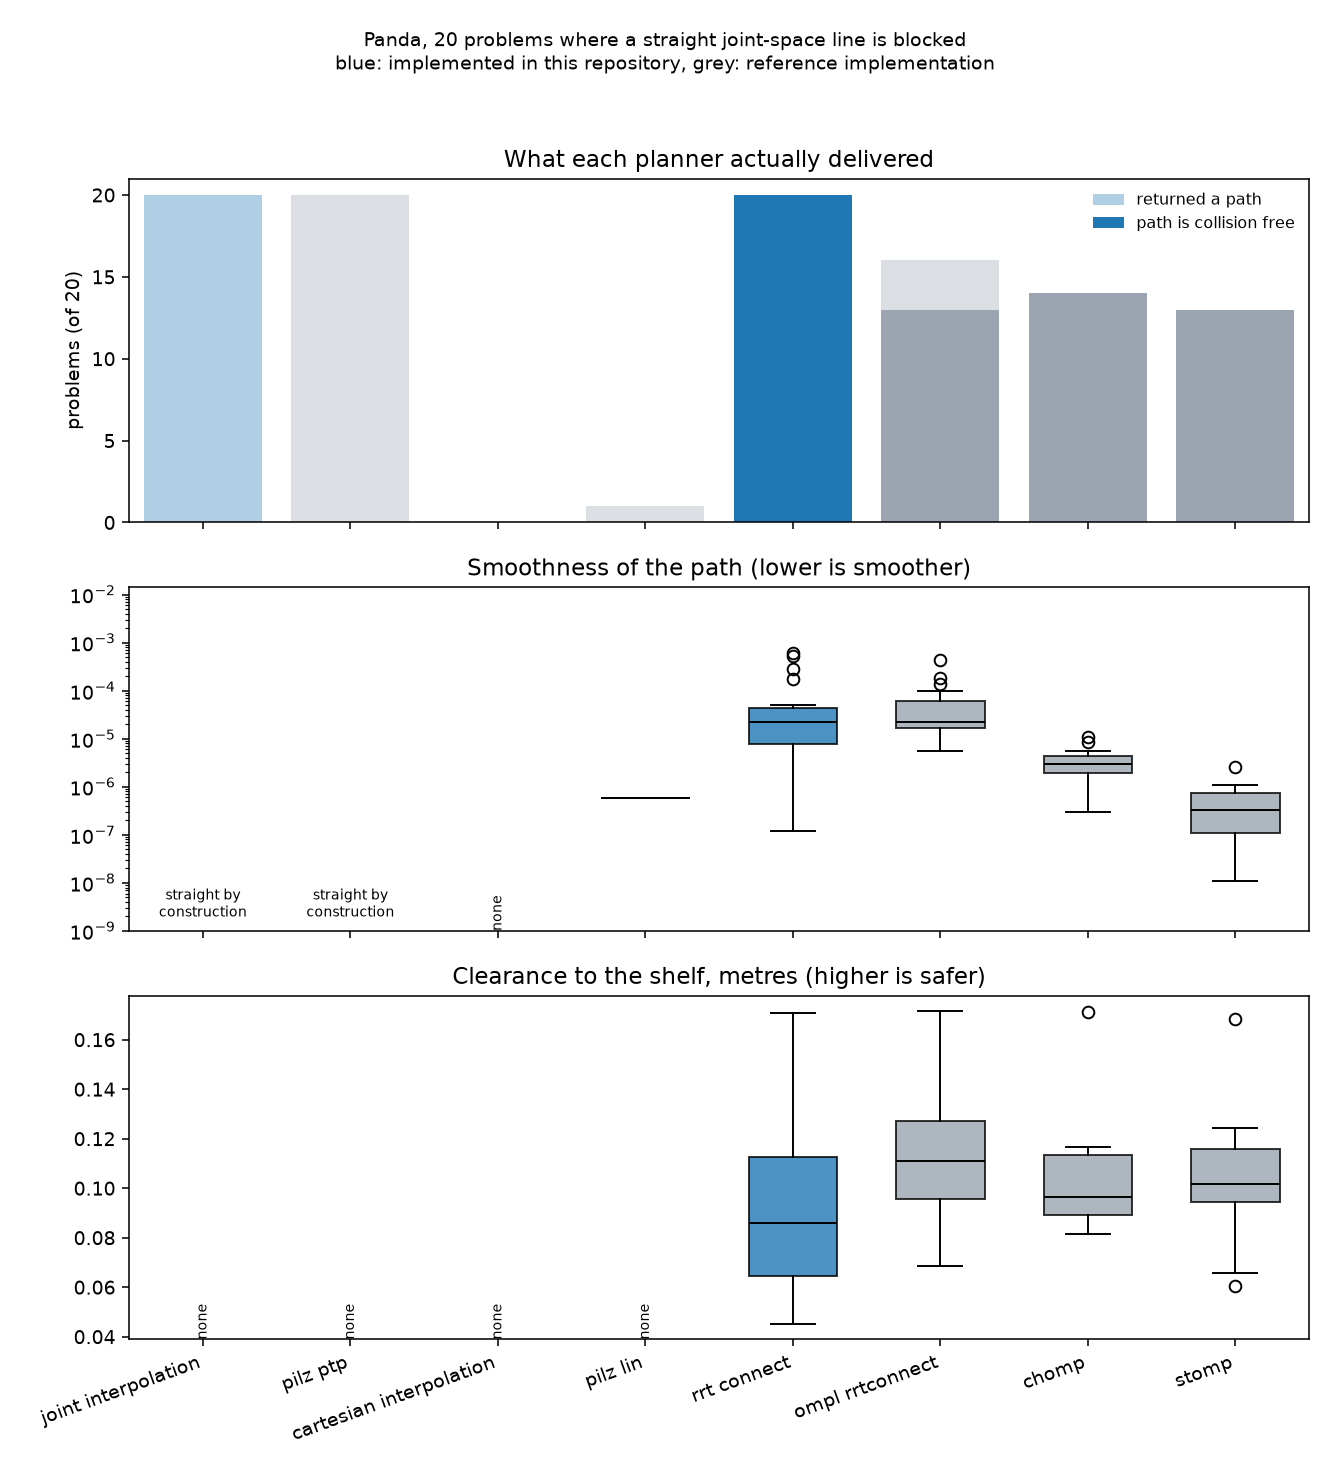

Values plotted in this chart, from the file beside it:
problem, planner, implementation, succeeded, collision_free, seconds, joint_length, tool_length, smoothness, min_clearance_m
1, joint interpolation, armik (python), True, False, 0.0002, 6.172, 0.8457, 7.489e-31, 0.0136
1, cartesian interpolation, armik (python), False, False, 1.698, , , , 
1, rrt connect, armik (python), True, True, 0.0564, 6.48, 1.172, 8.056e-06, 0.0872
1, pilz ptp, moveit (c++), True, False, 0.0005, 6.172, 0.8457, 4.83e-31, 0.0136
1, pilz lin, moveit (c++), False, False, 0.0007, , , , 
1, ompl rrtconnect, moveit (c++), True, False, 0.0177, 7.09, 2.341, 1.997e-05, 0.1233
1, chomp, moveit (c++), True, True, 0.3941, 6.212, 0.6925, 1.911e-06, 0.1118
1, stomp, moveit (c++), True, True, 0.1428, 6.224, 0.8021, 3.24e-07, 0.1157
2, joint interpolation, armik (python), True, False, 0.0001, 4.593, 1.029, 4.731e-31, 0.0114
2, cartesian interpolation, armik (python), False, False, 1.698, , , , 
2, rrt connect, armik (python), True, True, 0.0463, 4.654, 1.18, 1.317e-06, 0.0616
2, pilz ptp, moveit (c++), True, False, 0.0004, 4.593, 1.029, 2.64e-31, 0.0114
2, pilz lin, moveit (c++), False, False, 0.0111, , , , 
2, ompl rrtconnect, moveit (c++), True, True, 0.0269, 11.01, 4.242, 0.000431, 0.0957
2, chomp, moveit (c++), True, True, 0.388, 4.692, 1.001, 4.002e-06, 0.0957
2, stomp, moveit (c++), True, True, 0.115, 4.61, 1.108, 1.724e-07, 0.0657
3, joint interpolation, armik (python), True, False, 0.0002, 8.293, 1.129, 8.269e-31, 0.1596
3, cartesian interpolation, armik (python), False, False, 1.712, , , , 
3, rrt connect, armik (python), True, True, 0.0533, 8.422, 0.8671, 1.052e-05, 0.1131
3, pilz ptp, moveit (c++), True, False, 0.0004, 8.293, 1.129, 3.654e-31, 0.1596
3, pilz lin, moveit (c++), False, False, 0.0006, , , , 
3, ompl rrtconnect, moveit (c++), True, True, 0.0118, 8.583, 1.066, 1.881e-05, 0.1273
3, chomp, moveit (c++), False, False, 0.5945, , , , 
3, stomp, moveit (c++), False, False, 5.001, , , , 
4, joint interpolation, armik (python), True, False, 0.0001, 4.944, 0.5837, 6.268e-31, 0.0696
4, cartesian interpolation, armik (python), False, False, 1.725, , , , 
4, rrt connect, armik (python), True, True, 0.1841, 9.202, 2.265, 0.0005993, 0.0639
4, pilz ptp, moveit (c++), True, False, 0.0003, 4.944, 0.5837, 3.601e-31, 0.0696
4, pilz lin, moveit (c++), False, False, 0.0006, , , , 
4, ompl rrtconnect, moveit (c++), True, True, 0.0284, 8.222, 2.969, 0.0001344, 0.0687
4, chomp, moveit (c++), False, False, 0.5988, , , , 
4, stomp, moveit (c++), True, True, 0.2938, 5.009, 0.6621, 5.319e-07, 0.0783
5, joint interpolation, armik (python), True, False, 0.0001, 6.017, 0.7468, 7.64e-31, 0.0801
5, cartesian interpolation, armik (python), False, False, 1.709, , , , 
5, rrt connect, armik (python), True, True, 0.0605, 6.739, 0.7275, 3.956e-05, 0.0711
5, pilz ptp, moveit (c++), True, False, 0.0004, 6.017, 0.7468, 6.247e-31, 0.0801
5, pilz lin, moveit (c++), False, False, 0.001, , , , 
5, ompl rrtconnect, moveit (c++), True, True, 0.0112, 6.868, 0.7165, 2.882e-05, 0.0863
5, chomp, moveit (c++), True, True, 0.4628, 6.111, 0.4795, 3.496e-06, 0.0931
5, stomp, moveit (c++), False, False, 5.027, , , , 
6, joint interpolation, armik (python), True, False, 0.0002, 4.835, 0.8123, 2.365e-31, 0.01
6, cartesian interpolation, armik (python), False, False, 1.705, , , , 
6, rrt connect, armik (python), True, True, 0.4521, 9.886, 3.171, 0.0005152, 0.0776
6, pilz ptp, moveit (c++), True, False, 0.0003, 4.835, 0.8123, 1.678e-31, 0.01
6, pilz lin, moveit (c++), False, False, 0.0008, , , , 
6, ompl rrtconnect, moveit (c++), True, False, 0.0259, 8.913, 2.417, 0.0001806, 0.0867
6, chomp, moveit (c++), True, True, 0.3759, 5, 0.835, 5.569e-06, 0.0867
6, stomp, moveit (c++), False, False, 5.002, , , , 
7, joint interpolation, armik (python), True, False, 0.0001, 4.966, 1.418, 5.92e-31, 0.1296
7, cartesian interpolation, armik (python), False, False, 1.7, , , , 
7, rrt connect, armik (python), True, True, 0.0458, 5.33, 1.198, 1.517e-05, 0.1296
7, pilz ptp, moveit (c++), True, False, 0.0004, 4.966, 1.418, 2.719e-31, 0.1296
7, pilz lin, moveit (c++), False, False, 0.001, , , , 
7, ompl rrtconnect, moveit (c++), True, True, 0.0112, 6.298, 1.308, 1.762e-05, 0.1296
7, chomp, moveit (c++), False, False, 0.598, , , , 
7, stomp, moveit (c++), True, True, 0.6448, 5.382, 1.534, 2.564e-06, 0.0946
8, joint interpolation, armik (python), True, False, 0.0002, 7.558, 1.26, 5.576e-31, 0.0088
8, cartesian interpolation, armik (python), False, False, 1.727, , , , 
8, rrt connect, armik (python), True, True, 0.3304, 7.955, 1.69, 1.742e-05, 0.0452
8, pilz ptp, moveit (c++), True, False, 0.0004, 7.558, 1.26, 4.165e-31, 0.0088
... 100 more rows
